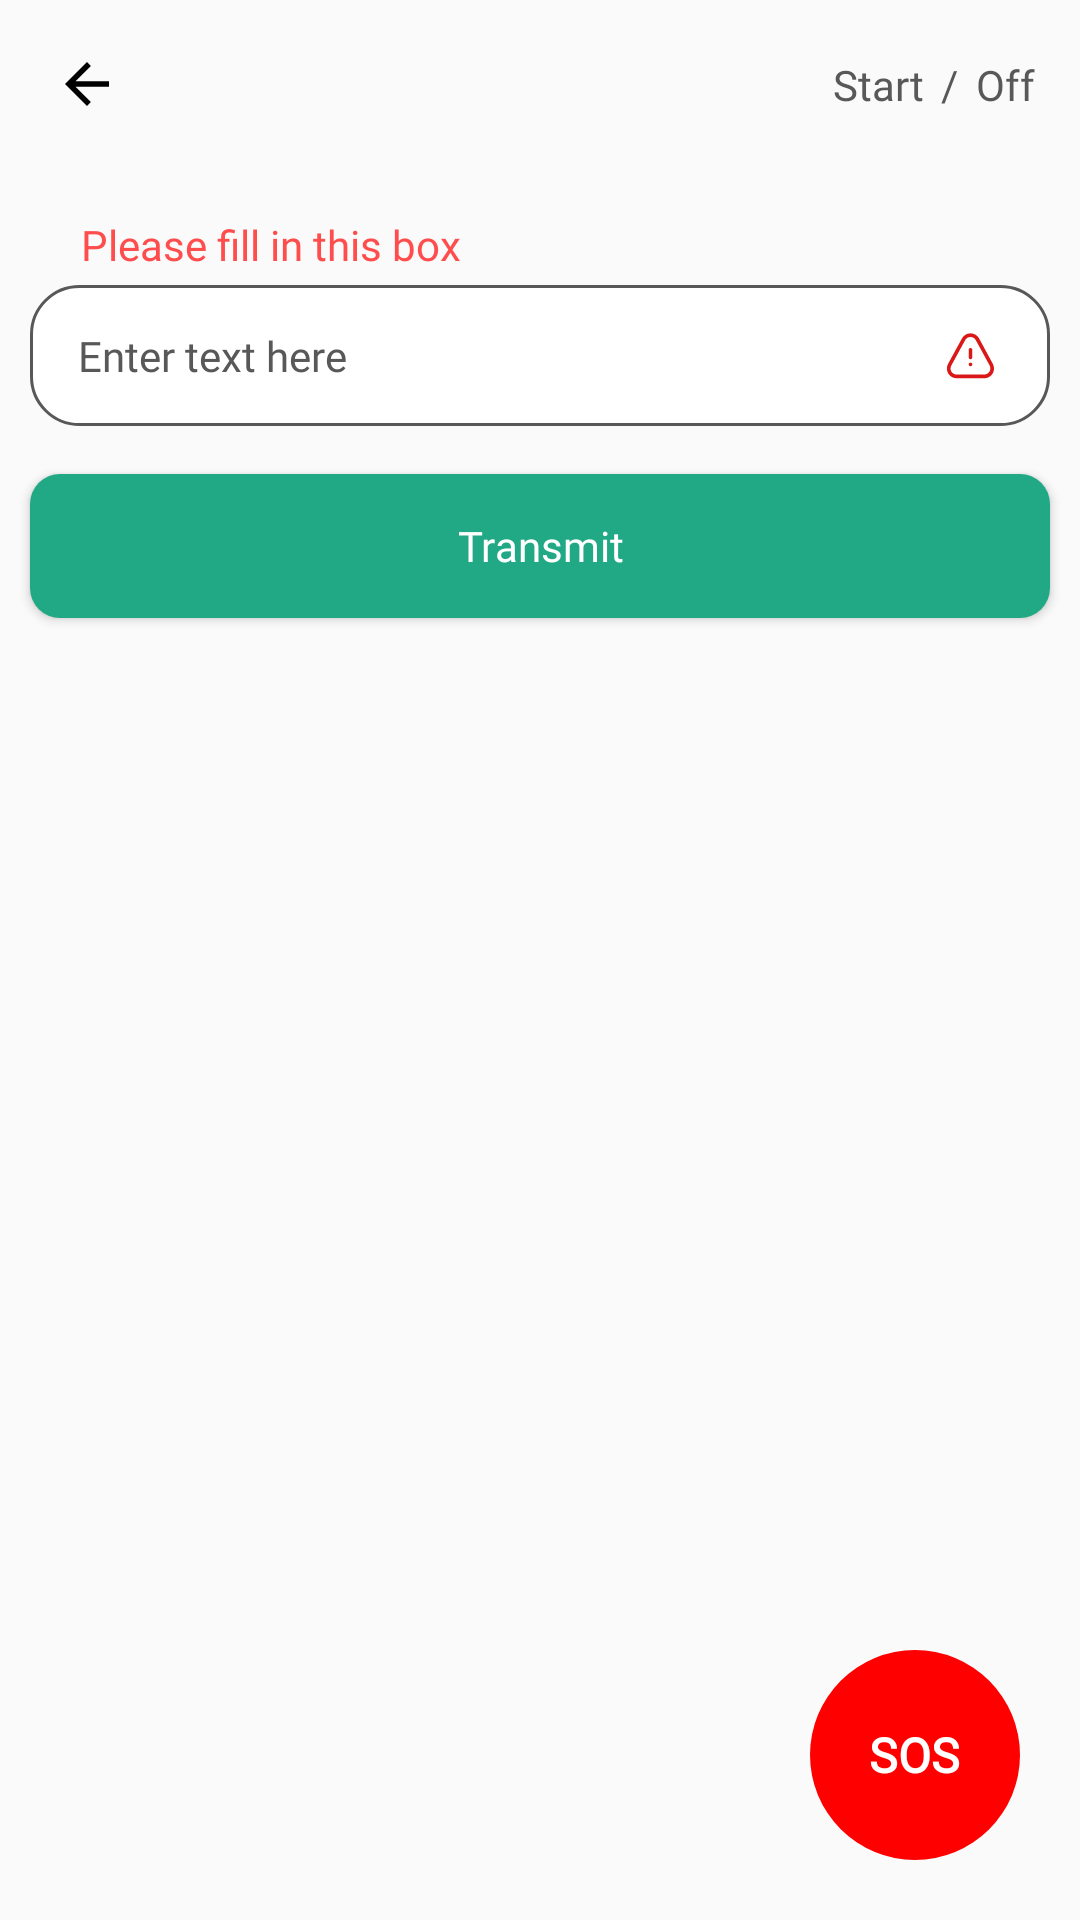

Produce the Android XML layout that renders to this screen, including the resource entries it uses.
<!-- AndroidManifest.xml: application theme Theme.LaughLines -->
<!-- res/layout/fragment_morse_code.xml -->
<?xml version="1.0" encoding="utf-8"?>
<layout xmlns:android="http://schemas.android.com/apk/res/android"
    xmlns:app="http://schemas.android.com/apk/res-auto"
    xmlns:tools="http://schemas.android.com/tools">

    <data>

    </data>

    <androidx.constraintlayout.widget.ConstraintLayout
        android:id="@+id/layout"
        android:layout_width="match_parent"
        android:layout_height="match_parent"
        tools:context=".ui.morse_code.MorseCodeFragment">

        <androidx.constraintlayout.widget.ConstraintLayout
            android:id="@+id/header"
            android:layout_width="match_parent"
            android:layout_height="?attr/actionBarSize"
            android:layoutDirection="ltr"
            app:layout_constraintTop_toTopOf="parent">

            <ImageView
                android:id="@+id/btnBack"
                android:layout_width="26dp"
                android:layout_height="26dp"
                android:layout_margin="16dp"
                android:padding="2dp"
                android:scaleType="centerCrop"
                android:src="@drawable/ic_arrow_back_black_24"
                app:layout_constraintBottom_toBottomOf="parent"
                app:layout_constraintStart_toStartOf="parent"
                app:layout_constraintTop_toTopOf="parent" />

            <TextView
                android:id="@+id/tvOff"
                android:layout_width="wrap_content"
                android:layout_height="wrap_content"
                android:layout_marginEnd="10dp"
                android:enabled="false"
                android:fontFamily="@font/rubik_medium"
                android:paddingHorizontal="5dp"
                android:paddingVertical="3dp"
                android:text="@string/off"
                android:textColor="@color/davy_grey"
                android:textSize="14sp"
                app:layout_constraintBottom_toBottomOf="parent"
                app:layout_constraintEnd_toEndOf="parent"
                app:layout_constraintTop_toTopOf="parent" />

            <TextView
                android:id="@+id/tv"
                android:layout_width="wrap_content"
                android:layout_height="wrap_content"
                android:layout_marginEnd="1dp"
                android:fontFamily="@font/rubik_medium"
                android:text="/"
                android:textColor="#585858"
                android:textSize="14sp"
                app:layout_constraintBottom_toBottomOf="@+id/tvOff"
                app:layout_constraintEnd_toStartOf="@+id/tvOff"
                app:layout_constraintTop_toTopOf="@+id/tvOff" />

            <TextView
                android:id="@+id/tvStart"
                android:layout_width="wrap_content"
                android:layout_height="wrap_content"
                android:layout_marginEnd="6dp"
                android:enabled="false"
                android:fontFamily="@font/rubik_medium"
                android:paddingHorizontal="5dp"
                android:paddingVertical="3dp"
                android:text="@string/start"
                android:textColor="@color/davy_grey"
                android:textSize="14sp"
                app:layout_constraintBottom_toBottomOf="@+id/tv"
                app:layout_constraintEnd_toEndOf="@+id/tv"
                app:layout_constraintTop_toTopOf="@+id/tv" />

        </androidx.constraintlayout.widget.ConstraintLayout>

        <TextView
            android:id="@+id/tvLabelInput"
            android:layout_width="match_parent"
            android:layout_height="wrap_content"
            android:layout_marginHorizontal="27dp"
            android:layout_marginTop="16dp"
            android:fontFamily="@font/rubik_medium"
            android:text="@string/please_fill_in_this_box"
            android:textColor="@color/orange_red"
            android:textSize="14sp"
            app:layout_constraintTop_toBottomOf="@id/header" />

        <EditText
            android:id="@+id/edtText"
            android:layout_width="match_parent"
            android:layout_height="wrap_content"
            android:layout_marginHorizontal="10dp"
            android:layout_marginTop="4dp"
            android:background="@drawable/bg_border_white_conner_16"
            android:digits="0123456789qwertzuiopasdfghjklyxcvbnm QWERTYUIOPASDFGHJKLZXCVBNM"
            android:fontFamily="@font/rubik_medium"
            android:hint="@string/enter_text_here"
            android:inputType="textMultiLine"
            android:maxLines="3"
            android:paddingHorizontal="16dp"
            android:paddingVertical="14dp"
            android:scrollbarSize="1dp"
            android:scrollbars="vertical"
            android:textColor="@color/black"
            android:textColorHint="@color/davy_grey"
            android:textSize="14sp"
            app:layout_constraintEnd_toEndOf="parent"
            app:layout_constraintStart_toStartOf="parent"
            app:layout_constraintTop_toBottomOf="@id/tvLabelInput" />

        <ImageView
            android:id="@+id/imgWarning"
            android:layout_width="wrap_content"
            android:layout_height="wrap_content"
            android:layout_marginEnd="16dp"
            android:src="@drawable/ic_warning"
            app:layout_constraintBottom_toBottomOf="@id/edtText"
            app:layout_constraintEnd_toEndOf="@id/edtText"
            app:layout_constraintTop_toTopOf="@id/edtText" />

        <androidx.appcompat.widget.AppCompatButton
            android:id="@+id/btnTransmit"
            android:layout_width="match_parent"
            android:layout_height="wrap_content"
            android:layout_marginHorizontal="10dp"
            android:layout_marginTop="16dp"
            android:background="@drawable/bg_border_green_conner_10"
            android:fontFamily="@font/rubik_medium"
            android:text="@string/transmit"
            android:textAllCaps="false"
            android:textColor="@color/white"
            android:textSize="14sp"
            app:layout_constraintTop_toBottomOf="@id/edtText" />

        <TextView
            android:id="@+id/tvLabelMorseCode"
            android:layout_width="match_parent"
            android:layout_height="wrap_content"
            android:layout_marginHorizontal="27dp"
            android:layout_marginTop="12sp"
            android:fontFamily="@font/rubik_medium"
            android:text="@string/morse_code"
            android:textColor="@color/davy_grey"
            android:textSize="14sp"
            android:visibility="invisible"
            app:layout_constraintTop_toBottomOf="@id/btnTransmit" />

        <TextView
            android:id="@+id/edtMorseCode"
            android:layout_width="match_parent"
            android:layout_height="wrap_content"
            android:layout_marginHorizontal="10dp"
            android:layout_marginTop="4dp"
            android:background="@drawable/bg_border_white_conner_16"
            android:fontFamily="@font/rubik_medium"
            android:gravity="top"
            android:inputType="textMultiLine"
            android:maxLines="10"
            android:paddingHorizontal="16dp"
            android:paddingVertical="14dp"
            android:scrollbarSize="1dp"
            android:scrollbars="vertical"
            android:textColor="@color/davy_grey"
            android:textSize="14sp"
            android:visibility="invisible"
            app:layout_constraintTop_toBottomOf="@id/tvLabelMorseCode"
            tools:layout_editor_absoluteX="13dp" />

        <androidx.appcompat.widget.LinearLayoutCompat
            android:id="@+id/btnSos"
            android:layout_width="70dp"
            android:layout_height="70dp"
            android:layout_margin="20dp"
            android:background="@drawable/bg_white_circle"
            android:backgroundTint="@color/red"
            android:gravity="center"
            app:layout_constraintBottom_toBottomOf="parent"
            app:layout_constraintEnd_toEndOf="parent">

            <TextView
                android:id="@+id/tvSos"
                android:layout_width="wrap_content"
                android:layout_height="wrap_content"
                android:fontFamily="@font/rubik_medium"
                android:gravity="center"
                android:text="SOS"
                android:textColor="@color/white"
                android:textSize="16sp"
                android:textStyle="bold" />

        </androidx.appcompat.widget.LinearLayoutCompat>

    </androidx.constraintlayout.widget.ConstraintLayout>
</layout>
<!-- resources referenced by this layout -->
<resources>
  <color name="black">#FF000000</color>
  <color name="davy_grey">#585858</color>
  <color name="orange_red">#FF4D4D</color>
  <color name="red">#FF0000</color>
  <color name="white">#FFFFFFFF</color>
  <!-- drawable bg_border_green_conner_10 (drawable) -->
  <?xml version="1.0" encoding="utf-8"?>
  <shape android:shape="rectangle" xmlns:android="http://schemas.android.com/apk/res/android">
      <solid android:color="@color/jungle_green" />
      <corners android:radius="10dp" />
  </shape>
  <!-- drawable bg_border_white_conner_16 (drawable) -->
  <?xml version="1.0" encoding="utf-8"?>
  <shape android:shape="rectangle" xmlns:android="http://schemas.android.com/apk/res/android">
      <solid android:color="@color/white" />
      <stroke android:color="@color/davy_grey"
          android:width="1dp" />
      <corners android:radius="16dp" />
  </shape>
  <!-- drawable bg_white_circle (drawable) -->
  <?xml version="1.0" encoding="utf-8"?>
  <shape android:shape="oval" xmlns:android="http://schemas.android.com/apk/res/android">
  <corners android:radius="999dp" />
      <solid android:color="@color/white" />
  </shape>
  <string name="enter_text_here">Enter text here</string>
  <string name="morse_code">Morse code</string>
  <string name="off">Off</string>
  <string name="please_fill_in_this_box">Please fill in this box</string>
  <string name="start">Start</string>
  <string name="transmit">Transmit</string>
  <style name="Theme.LaughLines" parent="Theme.AppCompat.DayNight.NoActionBar">
          
          <item name="colorPrimary">@color/purple_500</item>
          <item name="colorPrimaryVariant">@color/jungle_green</item>
          <item name="colorOnPrimary">@color/white</item>
          
          <item name="colorSecondary">@color/teal_200</item>
          <item name="colorSecondaryVariant">@color/teal_700</item>
          <item name="colorOnSecondary">@color/black</item>
          
          <item name="android:statusBarColor">?attr/colorPrimaryVariant</item>
          
          <item name="bottomSheetDialogTheme">@style/AppBottomSheetDialogTheme</item>
      </style>
  <color name="jungle_green">#21A884</color>
  <color name="purple_500">#FF6200EE</color>
  <color name="teal_200">#FF03DAC5</color>
  <color name="teal_700">#FF018786</color>
  <style name="AppBottomSheetDialogTheme" parent="Theme.Design.Light.BottomSheetDialog">
          <item name="bottomSheetStyle">@style/AppModalStyle</item>
      </style>
  <style name="AppModalStyle" parent="Widget.Design.BottomSheet.Modal">
          <item name="android:background">@drawable/bg_bottom_sheet</item>
      </style>
</resources>
